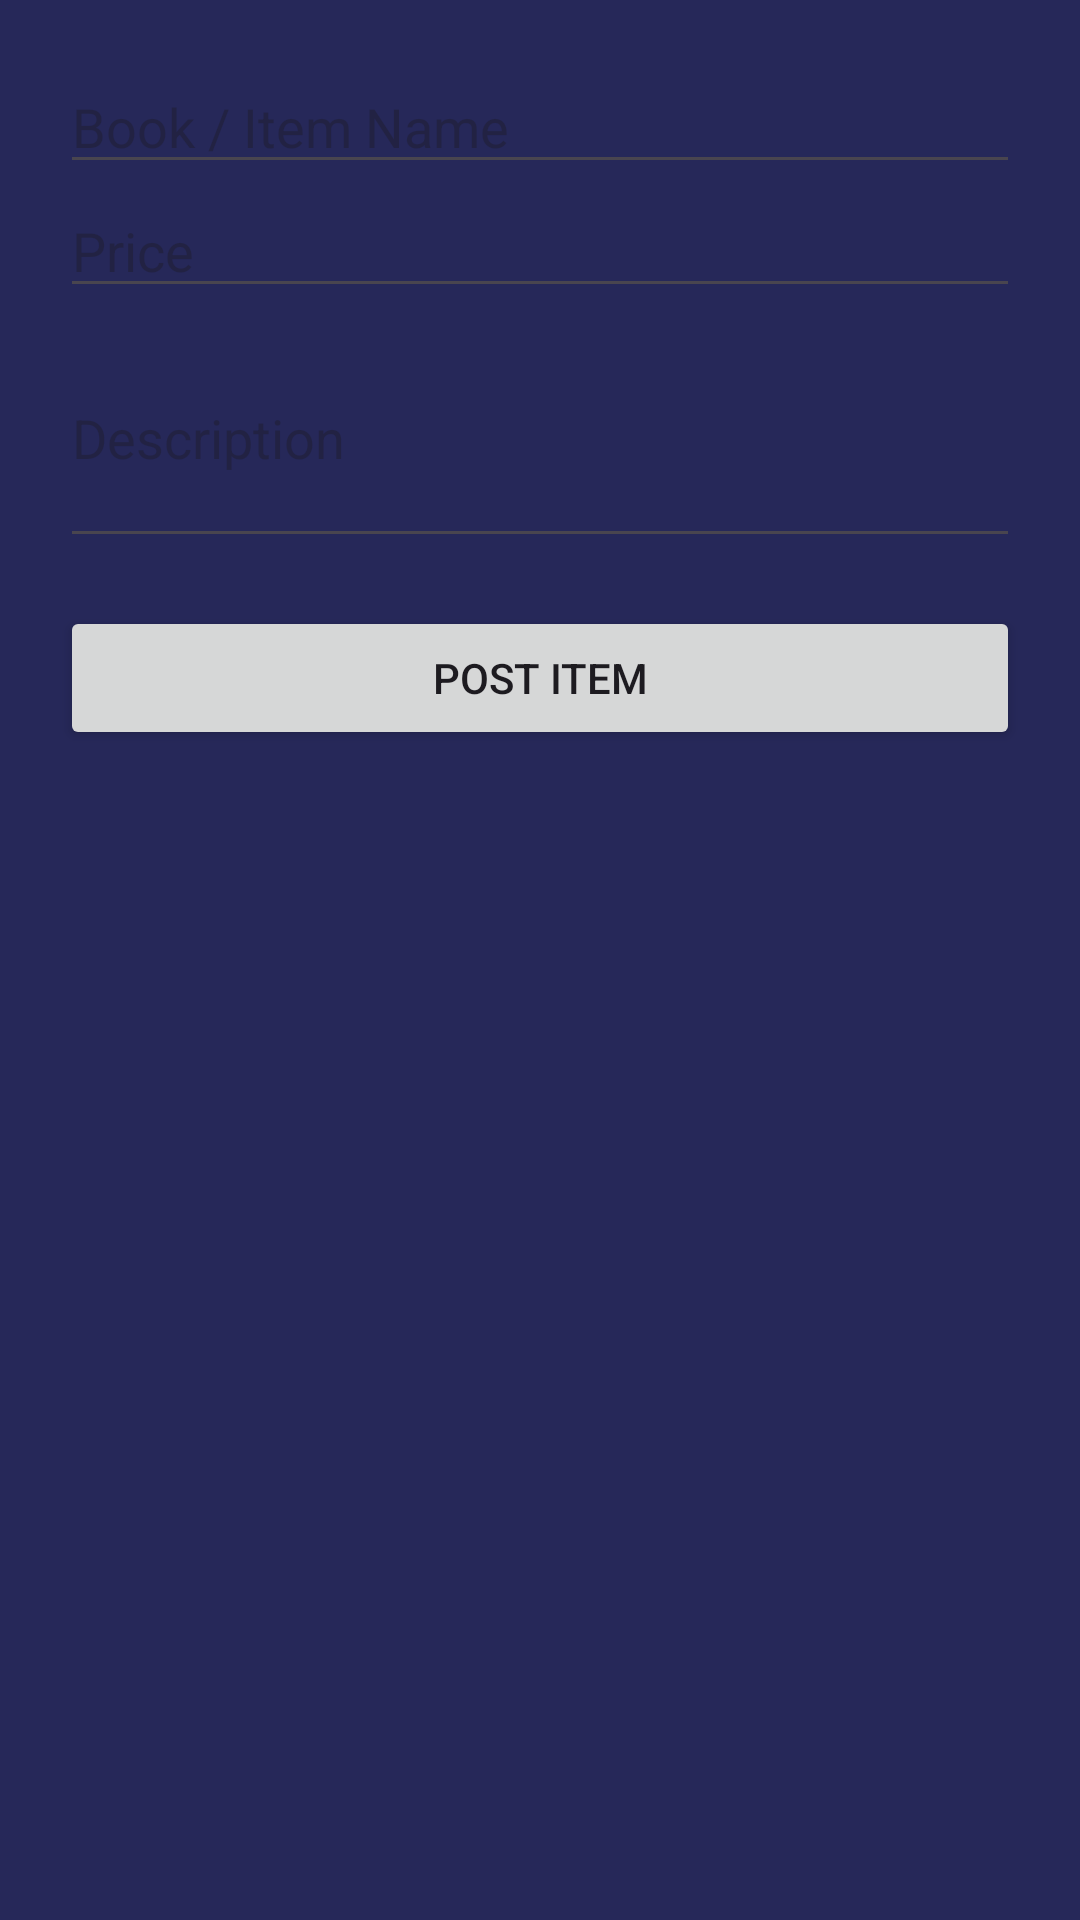

Write the Android layout XML for this screen, with the resource values it uses.
<!-- AndroidManifest.xml: application theme Theme.CollageMarketplace -->
<!-- res/layout/activity_add_item.xml -->
<?xml version="1.0" encoding="utf-8"?>
<ScrollView xmlns:android="http://schemas.android.com/apk/res/android"
    android:layout_width="match_parent"
    android:layout_height="match_parent">

    <LinearLayout
        android:layout_width="match_parent"
        android:layout_height="wrap_content"
        android:orientation="vertical"
        android:padding="20dp">

        <EditText
            android:id="@+id/titleEt"
            android:hint="Book / Item Name"
            android:layout_width="match_parent"
            android:layout_height="wrap_content"/>

        <EditText
            android:id="@+id/priceEt"
            android:hint="Price"
            android:inputType="number"
            android:layout_width="match_parent"
            android:layout_height="wrap_content"/>

        <EditText
            android:id="@+id/descriptionEt"
            android:hint="Description"
            android:layout_width="match_parent"
            android:layout_height="wrap_content"
            android:minLines="3"/>

        <Button
            android:id="@+id/postBtn"
            android:text="Post Item"
            android:layout_width="match_parent"
            android:layout_height="wrap_content"
            android:layout_marginTop="16dp"/>

    </LinearLayout>
</ScrollView>
<!-- resources referenced by this layout -->
<resources>
  <style name="Theme.CollageMarketplace" parent="Theme.Material3.DayNight.NoActionBar">
  
          <item name="colorPrimary">@color/colorPrimary</item>
          <item name="colorOnPrimary">@color/colorOnPrimary</item>
  
          <item name="colorSecondary">@color/colorSecondary</item>
          <item name="colorOnSecondary">@color/colorOnSecondary</item>
  
          <item name="android:windowBackground">@color/background</item>
          <item name="android:statusBarColor">@color/background</item>
          <item name="android:navigationBarColor">@color/background</item>
  
      </style>
  <color name="colorPrimary">#7C4DFF</color>
  <color name="colorOnPrimary">#FFFFFF</color>
  <color name="colorSecondary">#7C4DFF</color>
  <color name="colorOnSecondary">#000000</color>
  <color name="background">#262859</color>
</resources>
